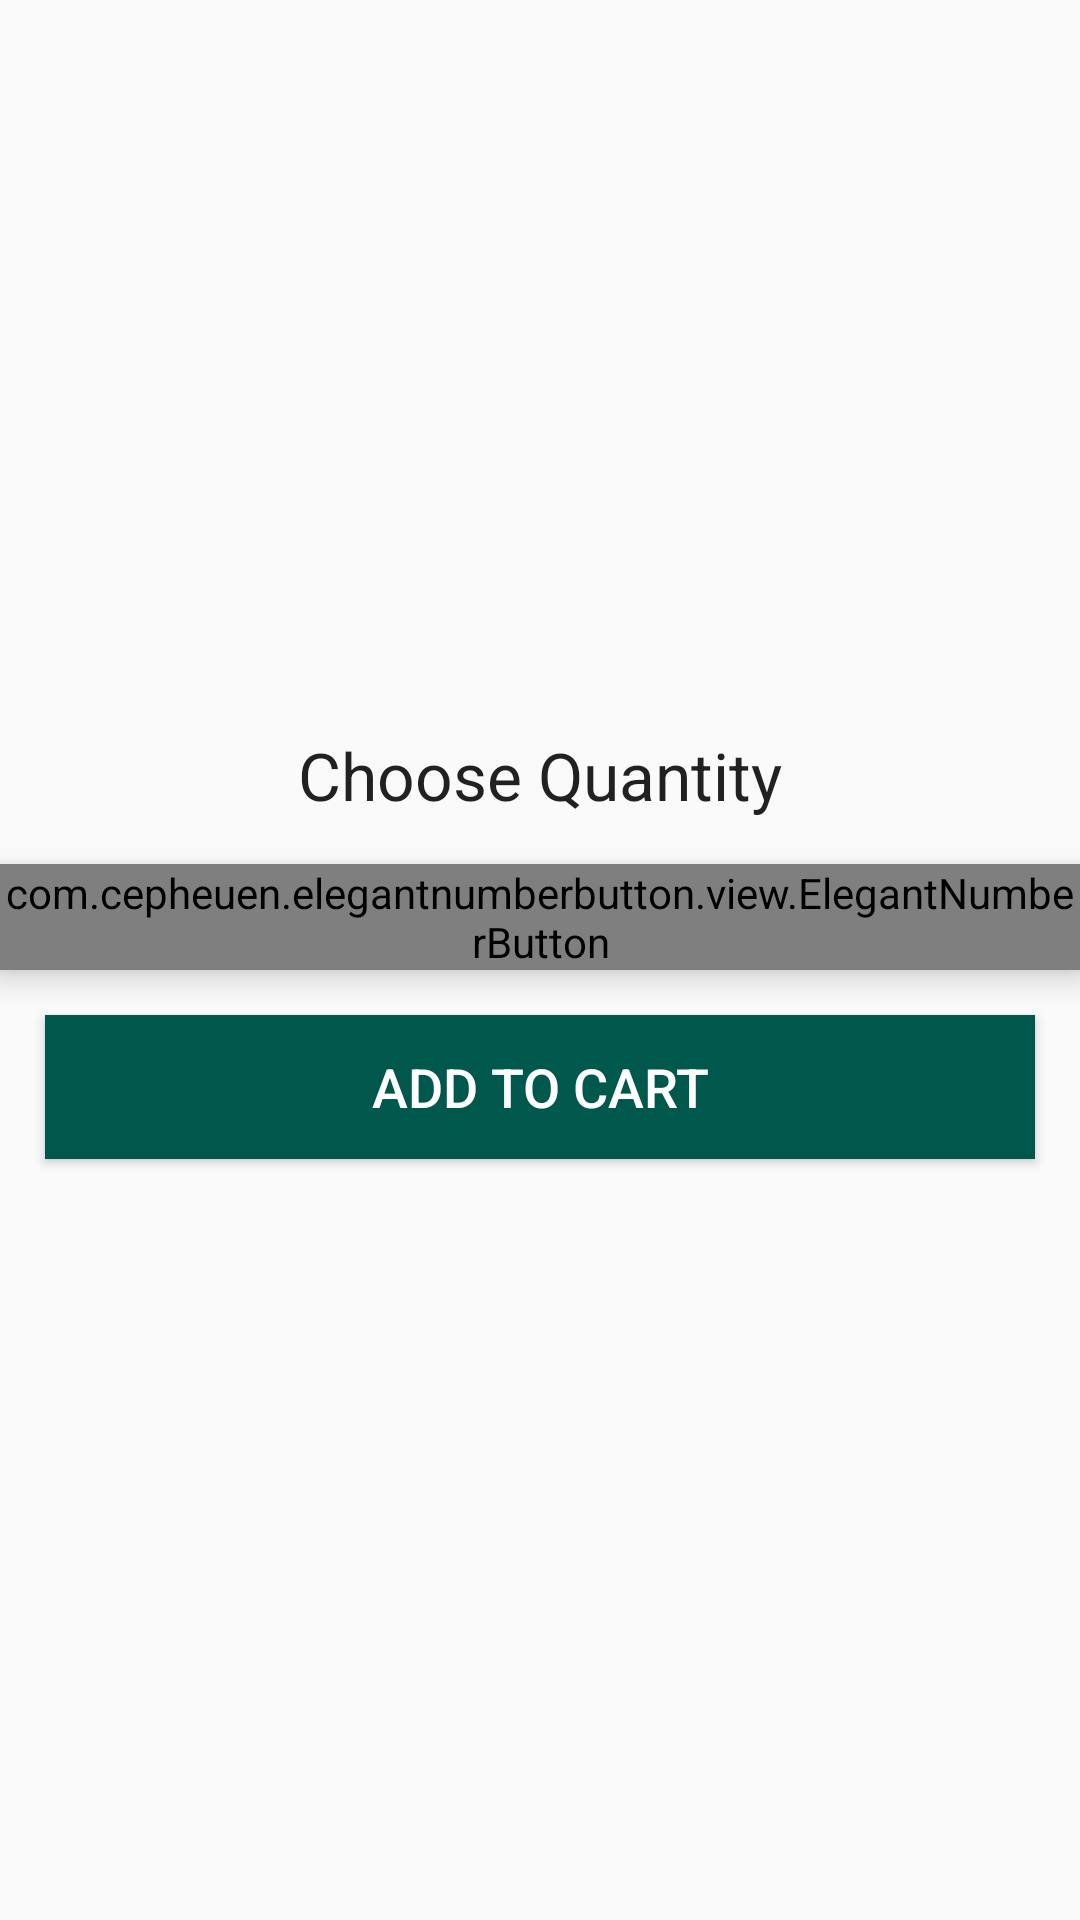

Produce the Android XML layout that renders to this screen, including the resource entries it uses.
<!-- AndroidManifest.xml: application theme AppTheme -->
<!-- res/layout/quantity.xml -->
<?xml version="1.0" encoding="utf-8"?>
<LinearLayout xmlns:android="http://schemas.android.com/apk/res/android"
    xmlns:app="http://schemas.android.com/apk/res-auto"
    android:orientation="vertical"
    android:gravity="center"
    android:layout_gravity="center"
    android:layout_width="match_parent"
    android:layout_height="wrap_content">

    <TextView
        android:layout_width="match_parent"
        android:layout_height="wrap_content"
        android:padding="5dp"
        android:text="Choose Quantity"
        android:textAlignment="center"
        android:textAppearance="?android:textAppearanceLarge"/>


    <com.cepheuen.elegantnumberbutton.view.ElegantNumberButton
        android:id="@+id/number_btn"
        android:layout_width="wrap_content"
        android:layout_height="wrap_content"
        android:elevation="6dp"
        app:textSize="16dp"
        app:initialNumber="1"
        app:finalNumber="10"
        android:layout_centerHorizontal="true"
        android:layout_marginTop="10dp"
        >
    </com.cepheuen.elegantnumberbutton.view.ElegantNumberButton>


    <Button
        android:id="@+id/pd_add_to_cart_button"
        android:layout_width="match_parent"
        android:layout_height="wrap_content"
        android:background="@color/colorPrimaryDark"
        android:layout_margin="15dp"
        android:layout_alignParentBottom="true"
        android:text="Add to Cart"
        android:textColor="@android:color/white"
        android:textSize="18dp"
        />

</LinearLayout>
<!-- resources referenced by this layout -->
<resources>
  <color name="colorPrimaryDark">#00574B</color>
  <style name="AppTheme" parent="Theme.AppCompat.Light.DarkActionBar">
          
          <item name="colorPrimary">@color/colorPrimary</item>
          <item name="colorPrimaryDark">@color/colorPrimaryDark</item>
          <item name="colorAccent">@color/colorAccent</item>
      </style>
  <color name="colorPrimary">#008577</color>
  <color name="colorAccent">#D81B60</color>
</resources>
